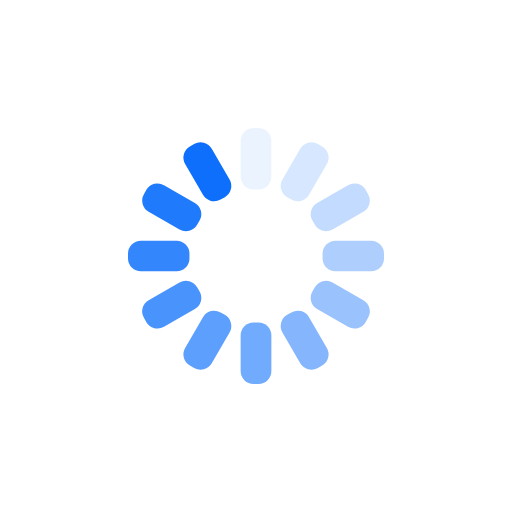
t = 0.00 s
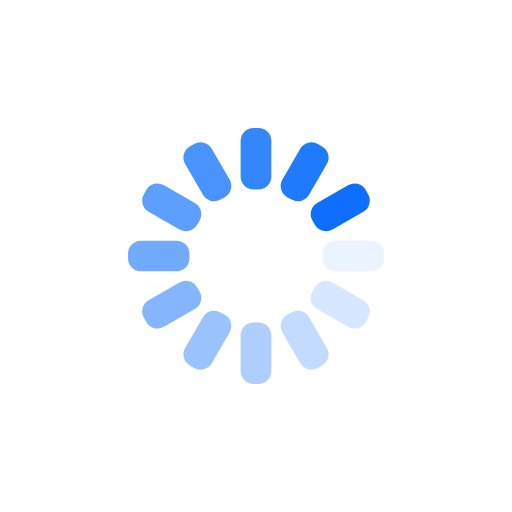
t = 0.25 s
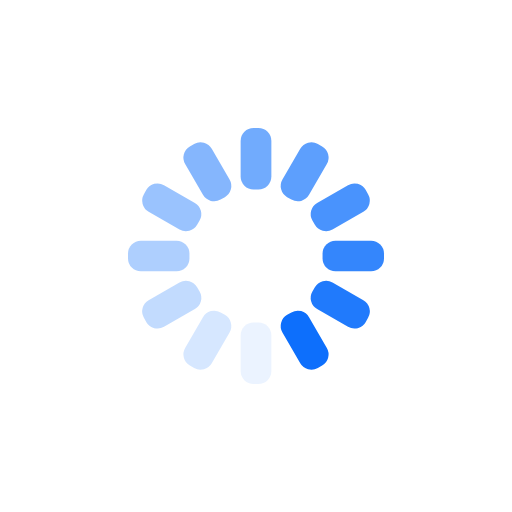
t = 0.50 s
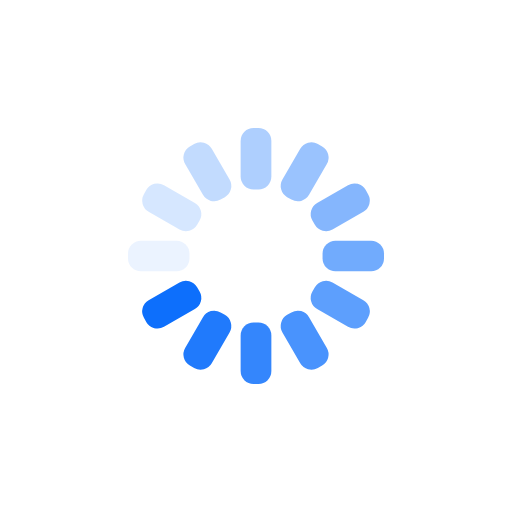
t = 0.75 s

The animated SVG that drew these frames (rendered in a browser with its animation timeline set to each time). Animation: 12 SMIL elements (animate=12); one cycle of 1.00 s, repeats indefinitely.

<?xml version="1.0" encoding="utf-8"?>
<svg xmlns="http://www.w3.org/2000/svg" xmlns:xlink="http://www.w3.org/1999/xlink" style="margin: auto; background: none; display: block; shape-rendering: auto; animation-play-state: running; animation-delay: 0s;" width="137px" height="137px" viewBox="0 0 100 100" preserveAspectRatio="xMidYMid">
<g transform="rotate(0 50 50)" style="animation-play-state: running; animation-delay: 0s;">
  <rect x="47" y="25" rx="2.52" ry="2.52" width="6" height="12" fill="#0d6ffc" style="animation-play-state: running; animation-delay: 0s;">
    <animate attributeName="opacity" values="1;0" keyTimes="0;1" dur="1s" begin="-0.9166666666666666s" repeatCount="indefinite" style="animation-play-state: running; animation-delay: 0s;"></animate>
  </rect>
</g><g transform="rotate(30 50 50)" style="animation-play-state: running; animation-delay: 0s;">
  <rect x="47" y="25" rx="2.52" ry="2.52" width="6" height="12" fill="#0d6ffc" style="animation-play-state: running; animation-delay: 0s;">
    <animate attributeName="opacity" values="1;0" keyTimes="0;1" dur="1s" begin="-0.8333333333333334s" repeatCount="indefinite" style="animation-play-state: running; animation-delay: 0s;"></animate>
  </rect>
</g><g transform="rotate(60 50 50)" style="animation-play-state: running; animation-delay: 0s;">
  <rect x="47" y="25" rx="2.52" ry="2.52" width="6" height="12" fill="#0d6ffc" style="animation-play-state: running; animation-delay: 0s;">
    <animate attributeName="opacity" values="1;0" keyTimes="0;1" dur="1s" begin="-0.75s" repeatCount="indefinite" style="animation-play-state: running; animation-delay: 0s;"></animate>
  </rect>
</g><g transform="rotate(90 50 50)" style="animation-play-state: running; animation-delay: 0s;">
  <rect x="47" y="25" rx="2.52" ry="2.52" width="6" height="12" fill="#0d6ffc" style="animation-play-state: running; animation-delay: 0s;">
    <animate attributeName="opacity" values="1;0" keyTimes="0;1" dur="1s" begin="-0.6666666666666666s" repeatCount="indefinite" style="animation-play-state: running; animation-delay: 0s;"></animate>
  </rect>
</g><g transform="rotate(120 50 50)" style="animation-play-state: running; animation-delay: 0s;">
  <rect x="47" y="25" rx="2.52" ry="2.52" width="6" height="12" fill="#0d6ffc" style="animation-play-state: running; animation-delay: 0s;">
    <animate attributeName="opacity" values="1;0" keyTimes="0;1" dur="1s" begin="-0.5833333333333334s" repeatCount="indefinite" style="animation-play-state: running; animation-delay: 0s;"></animate>
  </rect>
</g><g transform="rotate(150 50 50)" style="animation-play-state: running; animation-delay: 0s;">
  <rect x="47" y="25" rx="2.52" ry="2.52" width="6" height="12" fill="#0d6ffc" style="animation-play-state: running; animation-delay: 0s;">
    <animate attributeName="opacity" values="1;0" keyTimes="0;1" dur="1s" begin="-0.5s" repeatCount="indefinite" style="animation-play-state: running; animation-delay: 0s;"></animate>
  </rect>
</g><g transform="rotate(180 50 50)" style="animation-play-state: running; animation-delay: 0s;">
  <rect x="47" y="25" rx="2.52" ry="2.52" width="6" height="12" fill="#0d6ffc" style="animation-play-state: running; animation-delay: 0s;">
    <animate attributeName="opacity" values="1;0" keyTimes="0;1" dur="1s" begin="-0.4166666666666667s" repeatCount="indefinite" style="animation-play-state: running; animation-delay: 0s;"></animate>
  </rect>
</g><g transform="rotate(210 50 50)" style="animation-play-state: running; animation-delay: 0s;">
  <rect x="47" y="25" rx="2.52" ry="2.52" width="6" height="12" fill="#0d6ffc" style="animation-play-state: running; animation-delay: 0s;">
    <animate attributeName="opacity" values="1;0" keyTimes="0;1" dur="1s" begin="-0.3333333333333333s" repeatCount="indefinite" style="animation-play-state: running; animation-delay: 0s;"></animate>
  </rect>
</g><g transform="rotate(240 50 50)" style="animation-play-state: running; animation-delay: 0s;">
  <rect x="47" y="25" rx="2.52" ry="2.52" width="6" height="12" fill="#0d6ffc" style="animation-play-state: running; animation-delay: 0s;">
    <animate attributeName="opacity" values="1;0" keyTimes="0;1" dur="1s" begin="-0.25s" repeatCount="indefinite" style="animation-play-state: running; animation-delay: 0s;"></animate>
  </rect>
</g><g transform="rotate(270 50 50)" style="animation-play-state: running; animation-delay: 0s;">
  <rect x="47" y="25" rx="2.52" ry="2.52" width="6" height="12" fill="#0d6ffc" style="animation-play-state: running; animation-delay: 0s;">
    <animate attributeName="opacity" values="1;0" keyTimes="0;1" dur="1s" begin="-0.16666666666666666s" repeatCount="indefinite" style="animation-play-state: running; animation-delay: 0s;"></animate>
  </rect>
</g><g transform="rotate(300 50 50)" style="animation-play-state: running; animation-delay: 0s;">
  <rect x="47" y="25" rx="2.52" ry="2.52" width="6" height="12" fill="#0d6ffc" style="animation-play-state: running; animation-delay: 0s;">
    <animate attributeName="opacity" values="1;0" keyTimes="0;1" dur="1s" begin="-0.08333333333333333s" repeatCount="indefinite" style="animation-play-state: running; animation-delay: 0s;"></animate>
  </rect>
</g><g transform="rotate(330 50 50)" style="animation-play-state: running; animation-delay: 0s;">
  <rect x="47" y="25" rx="2.52" ry="2.52" width="6" height="12" fill="#0d6ffc" style="animation-play-state: running; animation-delay: 0s;">
    <animate attributeName="opacity" values="1;0" keyTimes="0;1" dur="1s" begin="0s" repeatCount="indefinite" style="animation-play-state: running; animation-delay: 0s;"></animate>
  </rect>
</g>
<!-- [ldio] generated by https://loading.io/ --></svg>
